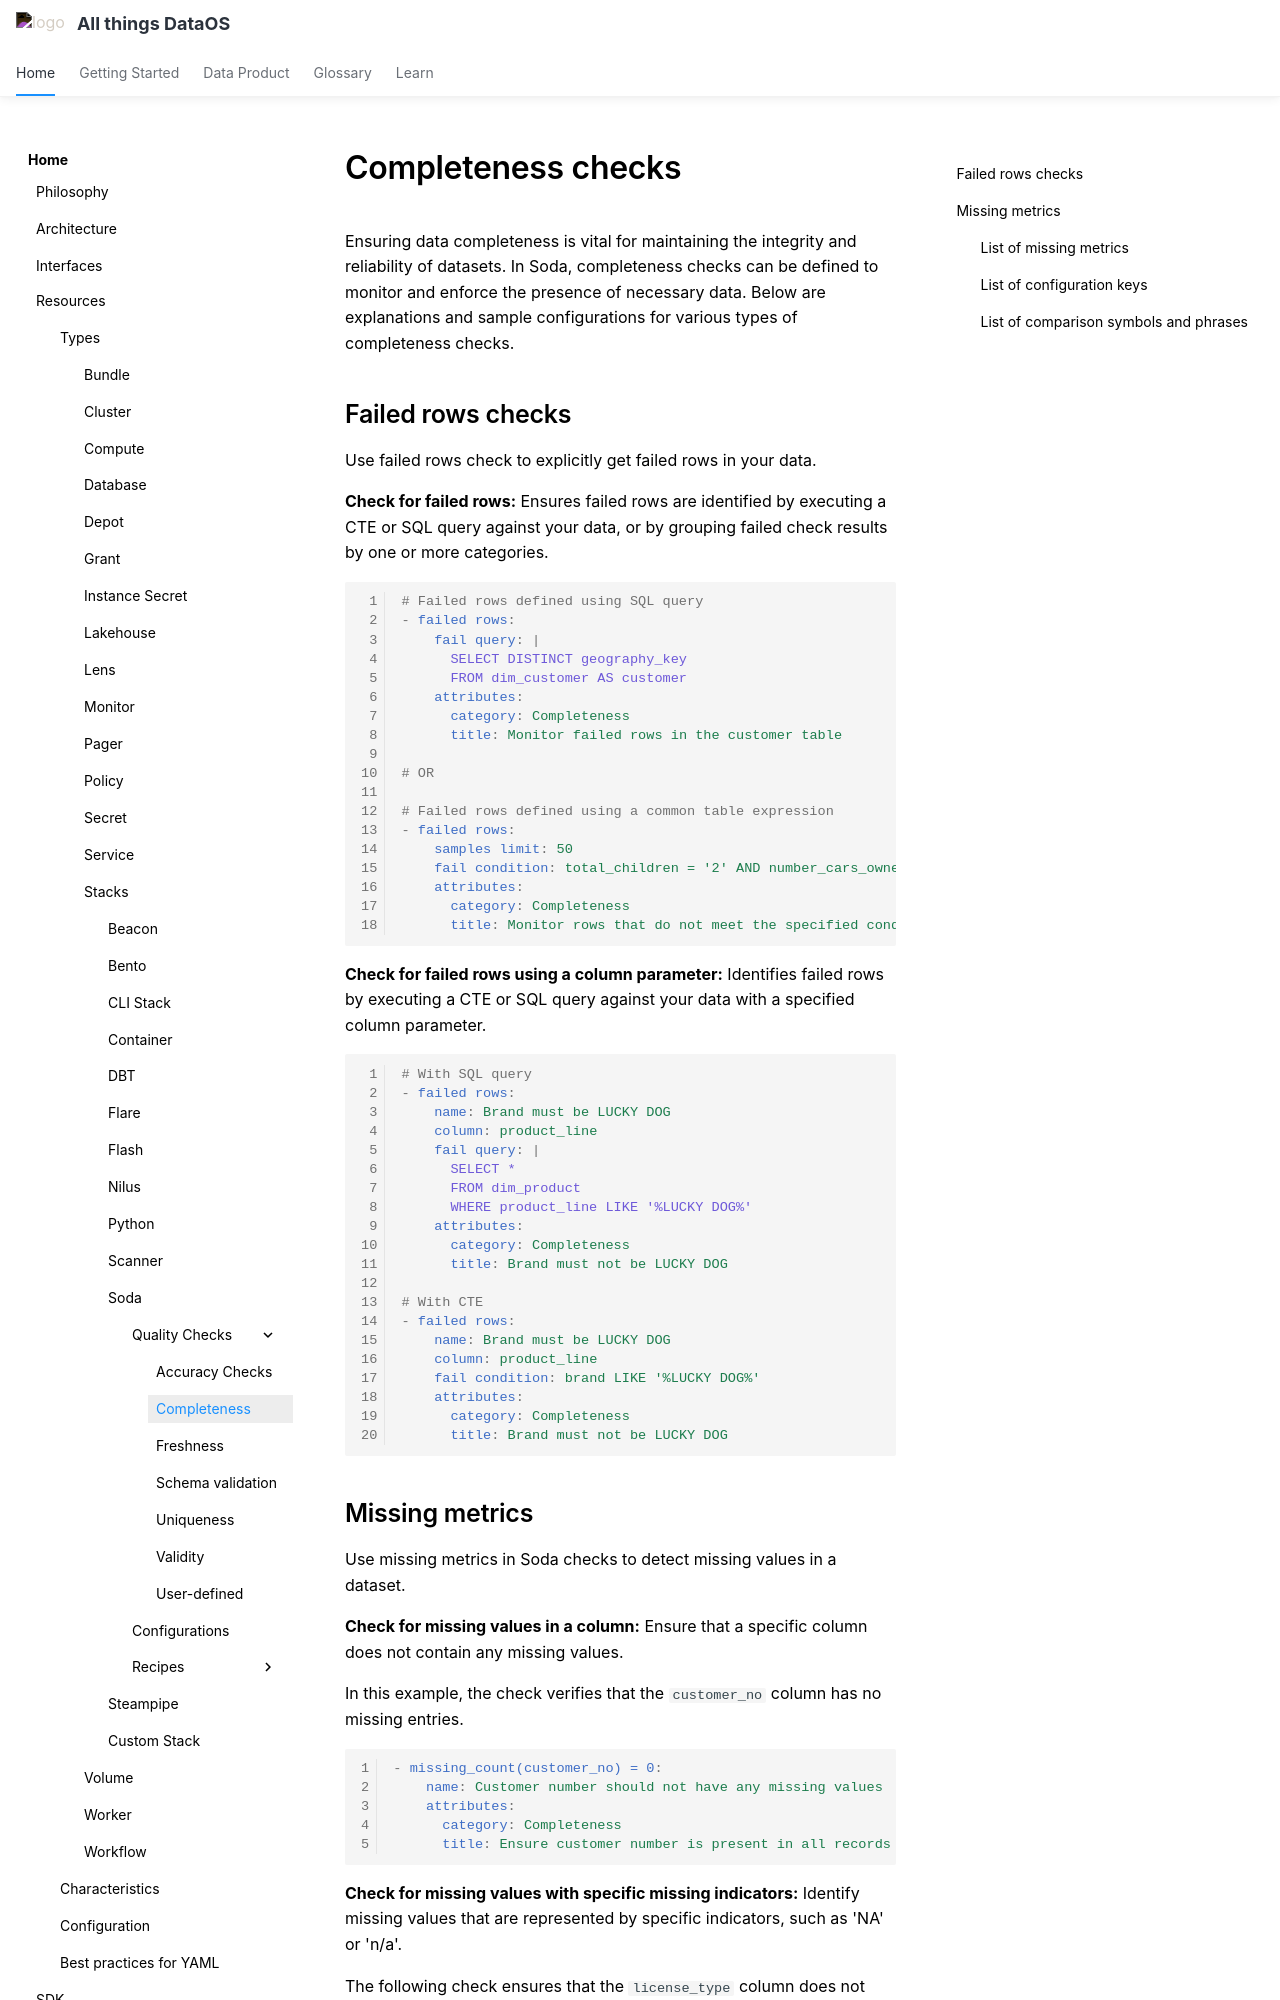

repository: moderndatacompany/dataos.info · page: resources/stacks/soda/quality_checks/completeness_checks/index.html · generator: mkdocs

# Completeness checks

Ensuring data completeness is vital for maintaining the integrity and reliability of datasets. In Soda, completeness checks can be defined to monitor and enforce the presence of necessary data. Below are explanations and sample configurations for various types of completeness checks.


## Failed rows checks

Use failed rows check to explicitly get failed rows in your data.


**Check for failed rows:** Ensures failed rows are identified by executing a CTE or SQL query against your data, or by grouping failed check results by one or more categories.

```yaml
# Failed rows defined using SQL query
- failed rows:
    fail query: |
      SELECT DISTINCT geography_key
      FROM dim_customer AS customer
    attributes:
      category: Completeness
      title: Monitor failed rows in the customer table

# OR 

# Failed rows defined using a common table expression
- failed rows:
    samples limit: 50
    fail condition: total_children = '2' AND number_cars_owned >= 3
    attributes:
      category: Completeness
      title: Monitor rows that do not meet the specified condition
```

**Check for failed rows using a column parameter:** Identifies failed rows by executing a CTE or SQL query against your data with a specified column parameter.

```yaml
# With SQL query
- failed rows:
    name: Brand must be LUCKY DOG
    column: product_line
    fail query: |
      SELECT *
      FROM dim_product
      WHERE product_line LIKE '%LUCKY DOG%'
    attributes:
      category: Completeness
      title: Brand must not be LUCKY DOG

# With CTE
- failed rows:
    name: Brand must be LUCKY DOG
    column: product_line
    fail condition: brand LIKE '%LUCKY DOG%'
    attributes:
      category: Completeness
      title: Brand must not be LUCKY DOG
```
